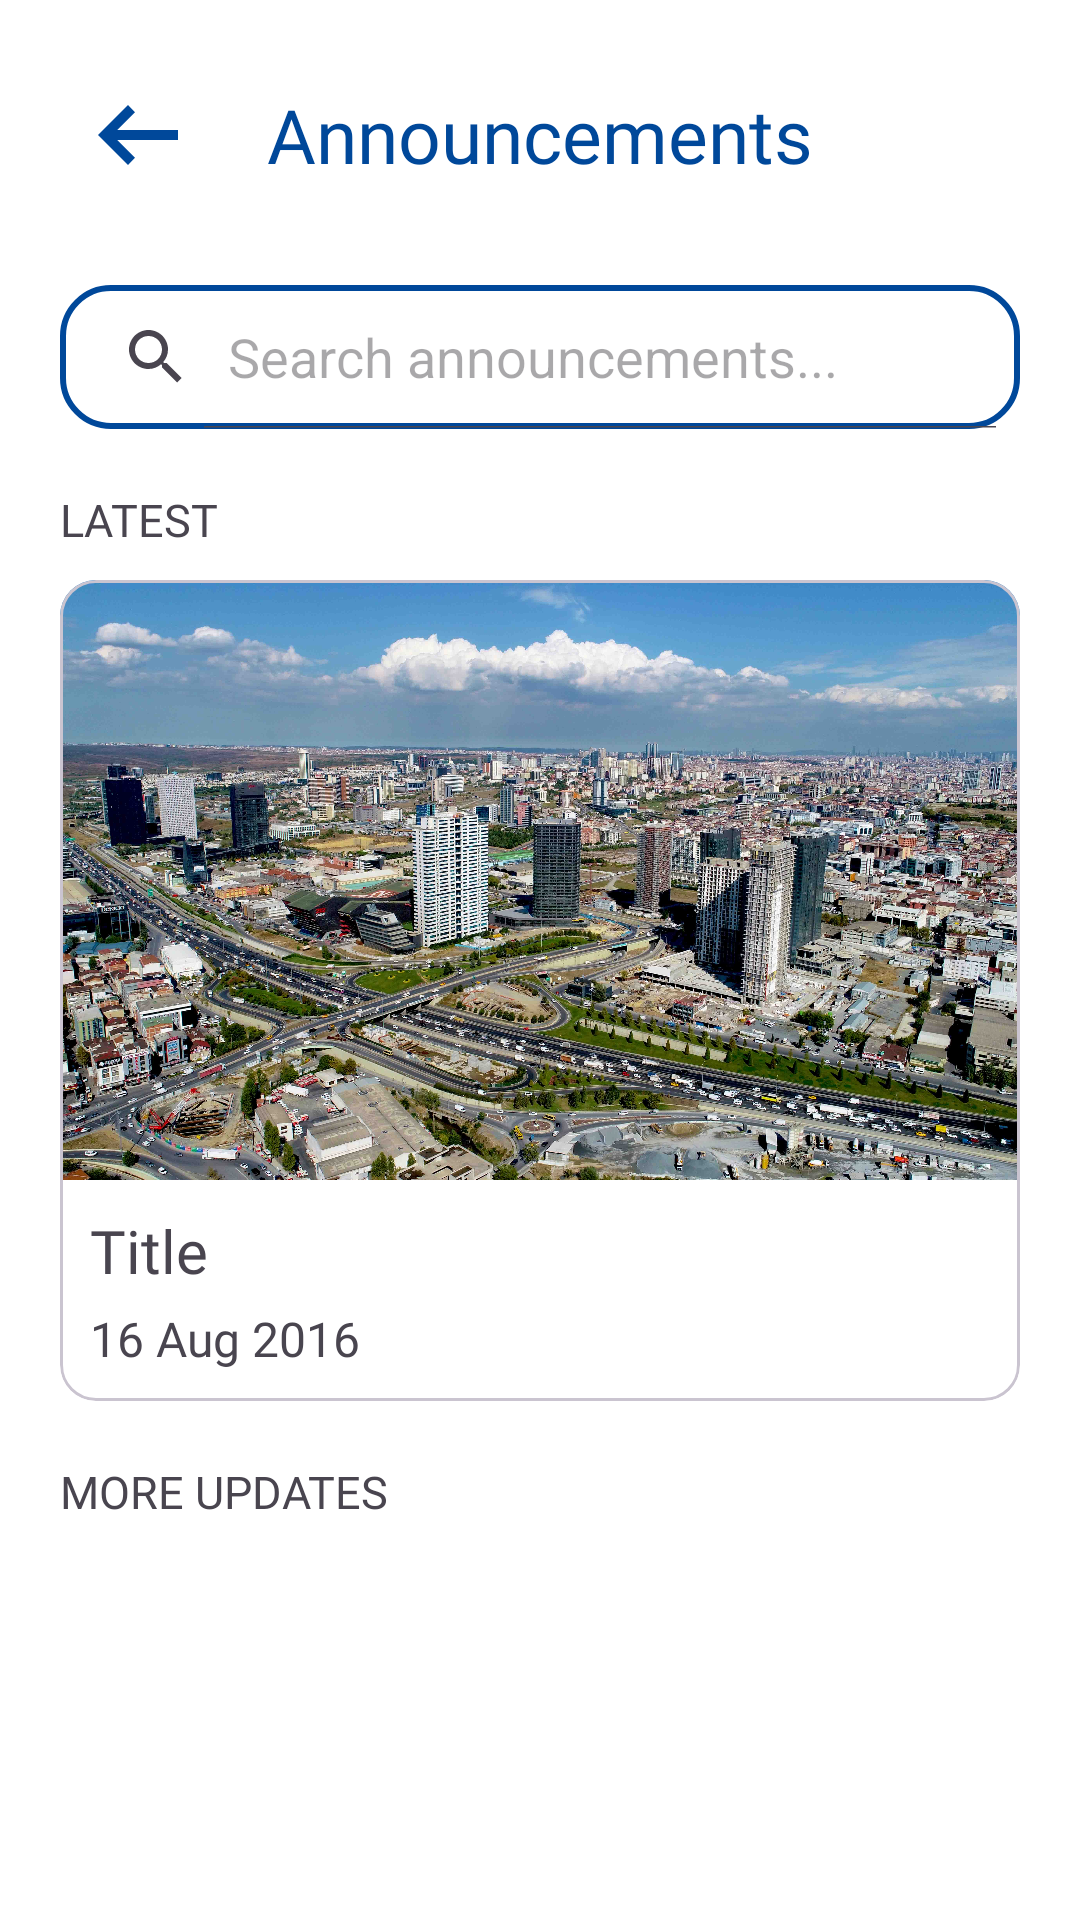

Layout XML and referenced resources for this Android screen:
<!-- AndroidManifest.xml: application theme Theme.BagcilarApp -->
<!-- res/layout/fragment_announcements.xml -->
<?xml version="1.0" encoding="utf-8"?>
<androidx.constraintlayout.widget.ConstraintLayout xmlns:android="http://schemas.android.com/apk/res/android"
    xmlns:tools="http://schemas.android.com/tools"
    android:layout_width="match_parent"
    android:layout_height="match_parent"
    xmlns:app="http://schemas.android.com/apk/res-auto"
    tools:context=".ui.main.detail.SmartAssistantFragment"
    android:background="@color/white"
    >

    <Toolbar
        android:id="@+id/toolBar"
        android:layout_width="match_parent"
        android:layout_height="wrap_content"
        app:layout_constraintTop_toTopOf="parent"
        app:layout_constraintStart_toStartOf="parent"
        app:layout_constraintEnd_toEndOf="parent"
        android:gravity="center_vertical"
        android:layout_marginTop="15dp"
        >
        <ImageButton
            android:layout_width="60dp"
            android:layout_height="60dp"
            android:src="@drawable/outline_arrow_left_alt_24"
            android:layout_gravity="center|start"
            android:scaleType="centerCrop"
            android:backgroundTint="@color/white" />

        <TextView
            android:layout_width="wrap_content"
            android:layout_height="wrap_content"
            android:text="Announcements"
            android:textSize="25sp"
            android:fontFamily="@font/poppins_semibold"
            android:textColor="@color/bagcilar_dark_blue"
            android:layout_gravity="center_horizontal" />
    </Toolbar>

    <SearchView
        android:id="@+id/searchView"
        android:layout_width="match_parent"
        android:layout_height="wrap_content"
        android:queryHint="Search announcements..."
        app:layout_constraintStart_toStartOf="parent"
        app:layout_constraintEnd_toEndOf="parent"
        app:layout_constraintTop_toBottomOf="@id/toolBar"
        android:inputType="text"
        android:iconifiedByDefault="false"
        android:focusable="false"
        android:background="@drawable/bg_search"
        android:layout_margin="20dp"
        android:searchHintIcon="@null"
        android:elevation="4dp"/>

    <TextView
        android:id="@+id/tvLatest"
        android:layout_width="wrap_content"
        android:layout_height="wrap_content"
        android:text="LATEST"
        android:textSize="15sp"
        android:fontFamily="@font/poppins_medium"
        android:layout_marginStart="20dp"
        android:layout_marginTop="20dp"
        app:layout_constraintTop_toBottomOf="@id/searchView"
        app:layout_constraintStart_toStartOf="parent"/>

    <com.google.android.material.card.MaterialCardView
        android:id="@+id/cvLatest"
        android:layout_width="match_parent"
        android:layout_height="wrap_content"
        android:elevation="4dp"
        android:backgroundTint="@color/white"
        app:layout_constraintTop_toBottomOf="@id/tvLatest"
        app:layout_constraintStart_toStartOf="parent"
        app:layout_constraintEnd_toEndOf="parent"
        android:layout_marginTop="10dp"
        android:layout_marginStart="20dp"
        android:layout_marginEnd="20dp">


        <LinearLayout
            android:layout_width="match_parent"
            android:layout_height="wrap_content"
            android:orientation="vertical">

            <ImageView
                android:id="@+id/ivLatestAnnouncement"
                android:layout_width="match_parent"
                android:layout_height="200dp"
                android:src="@drawable/bagcilar"
                android:scaleType="centerCrop"/>

            <LinearLayout
                android:layout_width="match_parent"
                android:layout_height="wrap_content"
                android:orientation="horizontal"
                android:layout_gravity="center_horizontal">
                <TextView
                    android:id="@+id/tvLatestAnnouncementTitle"
                    android:layout_width="wrap_content"
                    android:layout_height="wrap_content"
                    android:text="Title"
                    android:textSize="20sp"
                    android:fontFamily="@font/poppins_semibold"
                    android:layout_marginTop="10dp"
                    android:layout_marginStart="10dp"/>

                <View
                    android:layout_width="280dp"
                    android:layout_height="match_parent"/>

                <ImageView
                    android:layout_width="30dp"
                    android:layout_height="match_parent"
                    android:src="@drawable/outline_chevron_forward_24"
                    app:tint="#D9D9D9" />
            </LinearLayout>

            <TextView
                android:id="@+id/tvLatestAnnouncementDate"
                android:layout_width="wrap_content"
                android:layout_height="wrap_content"
                android:text="16 Aug 2016"
                android:textSize="16sp"
                android:fontFamily="@font/poppins"
                android:layout_marginStart="10dp"
                android:layout_marginTop="5dp"
                android:layout_marginBottom="10dp"/>

        </LinearLayout>

    </com.google.android.material.card.MaterialCardView>

    <TextView
        android:id="@+id/tvMoreUpdates"
        android:layout_width="wrap_content"
        android:layout_height="wrap_content"
        android:text="MORE UPDATES"
        android:textSize="15sp"
        android:fontFamily="@font/poppins_medium"
        android:layout_marginStart="20dp"
        android:layout_marginTop="20dp"
        app:layout_constraintTop_toBottomOf="@id/cvLatest"
        app:layout_constraintStart_toStartOf="parent"/>

    <androidx.recyclerview.widget.RecyclerView
        android:id="@+id/rvAnnouncements"
        android:layout_width="0dp"
        android:layout_height="0dp"
        tools:listitem="@layout/item_announcement"
        app:layout_constraintTop_toBottomOf="@id/tvMoreUpdates"
        app:layout_constraintBottom_toBottomOf="parent"
        app:layout_constraintStart_toStartOf="parent"
        app:layout_constraintEnd_toEndOf="parent"
        />

</androidx.constraintlayout.widget.ConstraintLayout>
<!-- res/layout/item_announcement.xml (included above) -->
<?xml version="1.0" encoding="utf-8"?>
<com.google.android.material.card.MaterialCardView xmlns:android="http://schemas.android.com/apk/res/android"
    android:layout_width="match_parent"
    android:layout_height="wrap_content"
    xmlns:app="http://schemas.android.com/apk/res-auto"
    app:cardCornerRadius="10dp"
    android:elevation="4dp"
    android:backgroundTint="@color/white"
    android:layout_margin="20dp">

    <LinearLayout
        android:layout_width="match_parent"
        android:layout_height="wrap_content"
        android:orientation="horizontal"
        android:layout_margin="10dp"
        android:gravity="start">

        <ImageView
            android:id="@+id/ivAnnouncement"
            android:layout_width="100dp"
            android:layout_height="100dp"
            android:src="@drawable/bagcilar"
            android:scaleType="centerCrop"/>

        <LinearLayout
            android:layout_width="wrap_content"
            android:layout_height="match_parent"
            android:orientation="vertical"
            android:layout_marginStart="10dp">
            <TextView
                android:id="@+id/tvTitle"
                android:layout_width="wrap_content"
                android:layout_height="wrap_content"
                android:text="Title"
                android:fontFamily="@font/poppins_semibold"
                android:textSize="20sp"/>

            <TextView
                android:id="@+id/tvDate"
                android:layout_width="wrap_content"
                android:layout_height="wrap_content"
                android:text="16 Aug 2026"
                android:fontFamily="@font/poppins"
                android:textSize="14sp"
                android:layout_marginTop="5dp"/>
        </LinearLayout>

        <LinearLayout
            android:layout_width="match_parent"
            android:layout_height="match_parent"
            android:orientation="vertical"
            android:gravity="end|center_vertical">
            <ImageView
                android:layout_width="30dp"
                android:layout_height="30dp"
                android:src="@drawable/outline_chevron_forward_24"
                app:tint="@color/black" />
        </LinearLayout>

       

    </LinearLayout>

</com.google.android.material.card.MaterialCardView>
<!-- resources referenced by this layout -->
<resources>
  <color name="bagcilar_dark_blue">#00489A</color>
  <color name="black">#FF000000</color>
  <color name="white">#FFFFFFFF</color>
  <!-- drawable bagcilar: jpg bitmap (drawable, 1015953 bytes) -->
  <!-- drawable bg_search (drawable) -->
  <?xml version="1.0" encoding="utf-8"?>
  <shape xmlns:android="http://schemas.android.com/apk/res/android"
      android:shape="rectangle">
  
      <stroke
          android:width="2dp"
          android:color="@color/bagcilar_dark_blue"/>
      <corners
          android:radius="16dp"/>
  </shape>
  <!-- drawable outline_arrow_left_alt_24 (drawable) -->
  <vector xmlns:android="http://schemas.android.com/apk/res/android" android:autoMirrored="true" android:height="24dp" android:tint="#00489A" android:viewportHeight="960" android:viewportWidth="960" android:width="24dp">
        
      <path android:fillColor="@android:color/white" android:pathData="M400,720L160,480L400,240L456,298L314,440L800,440L800,520L314,520L456,662L400,720Z"/>
      
  </vector>
  <!-- drawable outline_chevron_forward_24 (drawable) -->
  <vector xmlns:android="http://schemas.android.com/apk/res/android" android:autoMirrored="true" android:height="24dp" android:tint="#0090C8" android:viewportHeight="960" android:viewportWidth="960" android:width="24dp">
        
      <path android:fillColor="@android:color/white" android:pathData="M504,480L320,296L376,240L616,480L376,720L320,664L504,480Z"/>
      
  </vector>
  <style name="Theme.BagcilarApp" parent="Base.Theme.BagcilarApp" />
  
      // Active Indicator for BottomNavigationView
  <style name="Base.Theme.BagcilarApp" parent="Theme.Material3.DayNight.NoActionBar">
          
          
      </style>
</resources>
